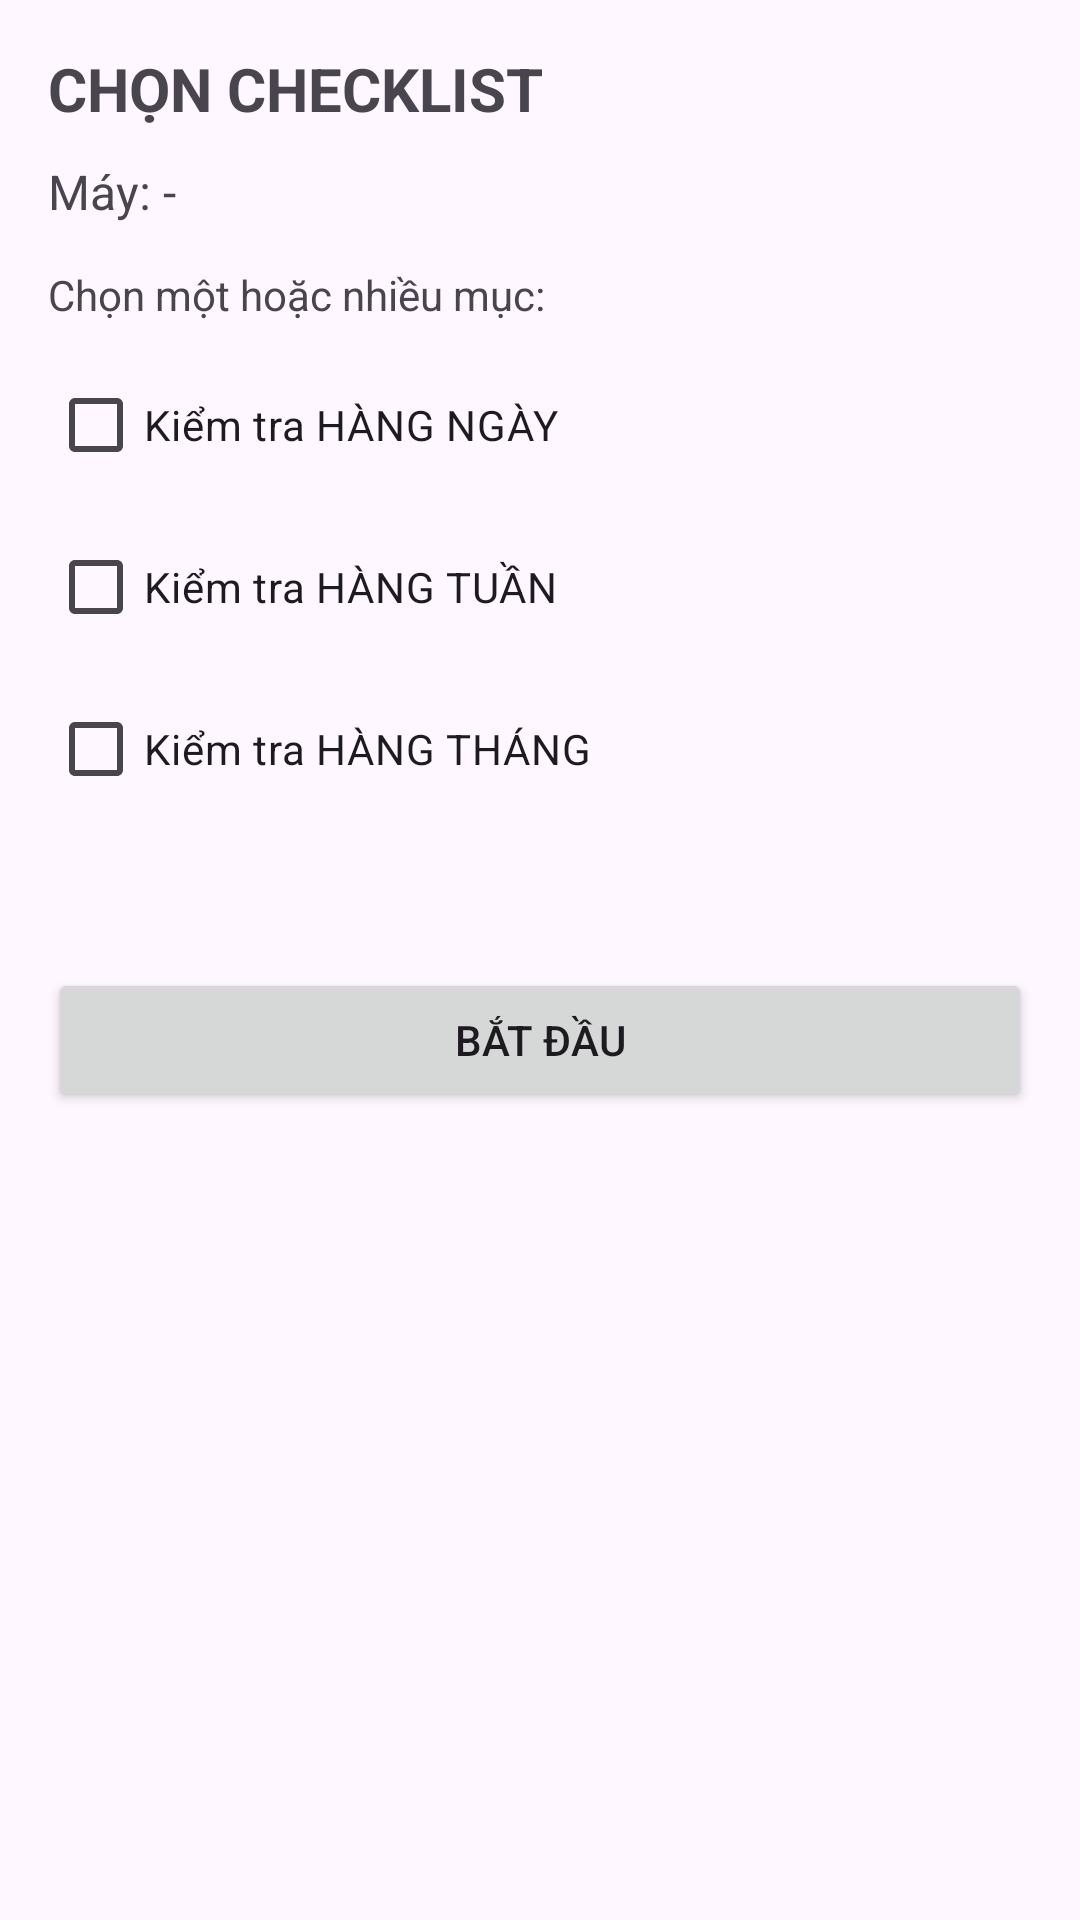

Here is an Android app screen rendered from its layout file. Give the layout XML and the strings, colors and styles it references.
<!-- AndroidManifest.xml: application theme Theme.Nissei -->
<!-- res/layout/activity_checklist_menu.xml -->
<?xml version="1.0" encoding="utf-8"?>
<LinearLayout xmlns:android="http://schemas.android.com/apk/res/android"
    android:id="@+id/root"
    android:orientation="vertical"
    android:padding="16dp"
    android:layout_width="match_parent"
    android:layout_height="match_parent">

    <TextView
        android:text="CHỌN CHECKLIST"
        android:textStyle="bold"
        android:textSize="20sp"
        android:layout_width="wrap_content"
        android:layout_height="wrap_content" />

    <TextView
        android:id="@+id/tvMachine"
        android:text="Máy: -"
        android:layout_marginTop="10dp"
        android:textSize="16sp"
        android:layout_width="wrap_content"
        android:layout_height="wrap_content" />

    <TextView
        android:text="Chọn một hoặc nhiều mục:"
        android:layout_marginTop="14dp"
        android:layout_width="wrap_content"
        android:layout_height="wrap_content" />

    <CheckBox
        android:id="@+id/cbDaily"
        android:text="Kiểm tra HÀNG NGÀY"
        android:layout_marginTop="10dp"
        android:layout_width="match_parent"
        android:layout_height="wrap_content" />

    <CheckBox
        android:id="@+id/cbWeekly"
        android:text="Kiểm tra HÀNG TUẦN"
        android:layout_marginTop="6dp"
        android:layout_width="match_parent"
        android:layout_height="wrap_content" />

    <CheckBox
        android:id="@+id/cbMonthly"
        android:text="Kiểm tra HÀNG THÁNG"
        android:layout_marginTop="6dp"
        android:layout_width="match_parent"
        android:layout_height="wrap_content" />

    <TextView
        android:id="@+id/tvStatus"
        android:text=""
        android:textStyle="bold"
        android:layout_marginTop="12dp"
        android:layout_width="wrap_content"
        android:layout_height="wrap_content" />

    <Button
        android:id="@+id/btnStart"
        android:text="BẮT ĐẦU"
        android:layout_marginTop="18dp"
        android:layout_width="match_parent"
        android:layout_height="wrap_content" />
</LinearLayout>
<!-- resources referenced by this layout -->
<resources>
  <style name="Theme.Nissei" parent="Base.Theme.Nissei" />
  <style name="Base.Theme.Nissei" parent="Theme.Material3.DayNight.NoActionBar">
          
          
      </style>
</resources>
